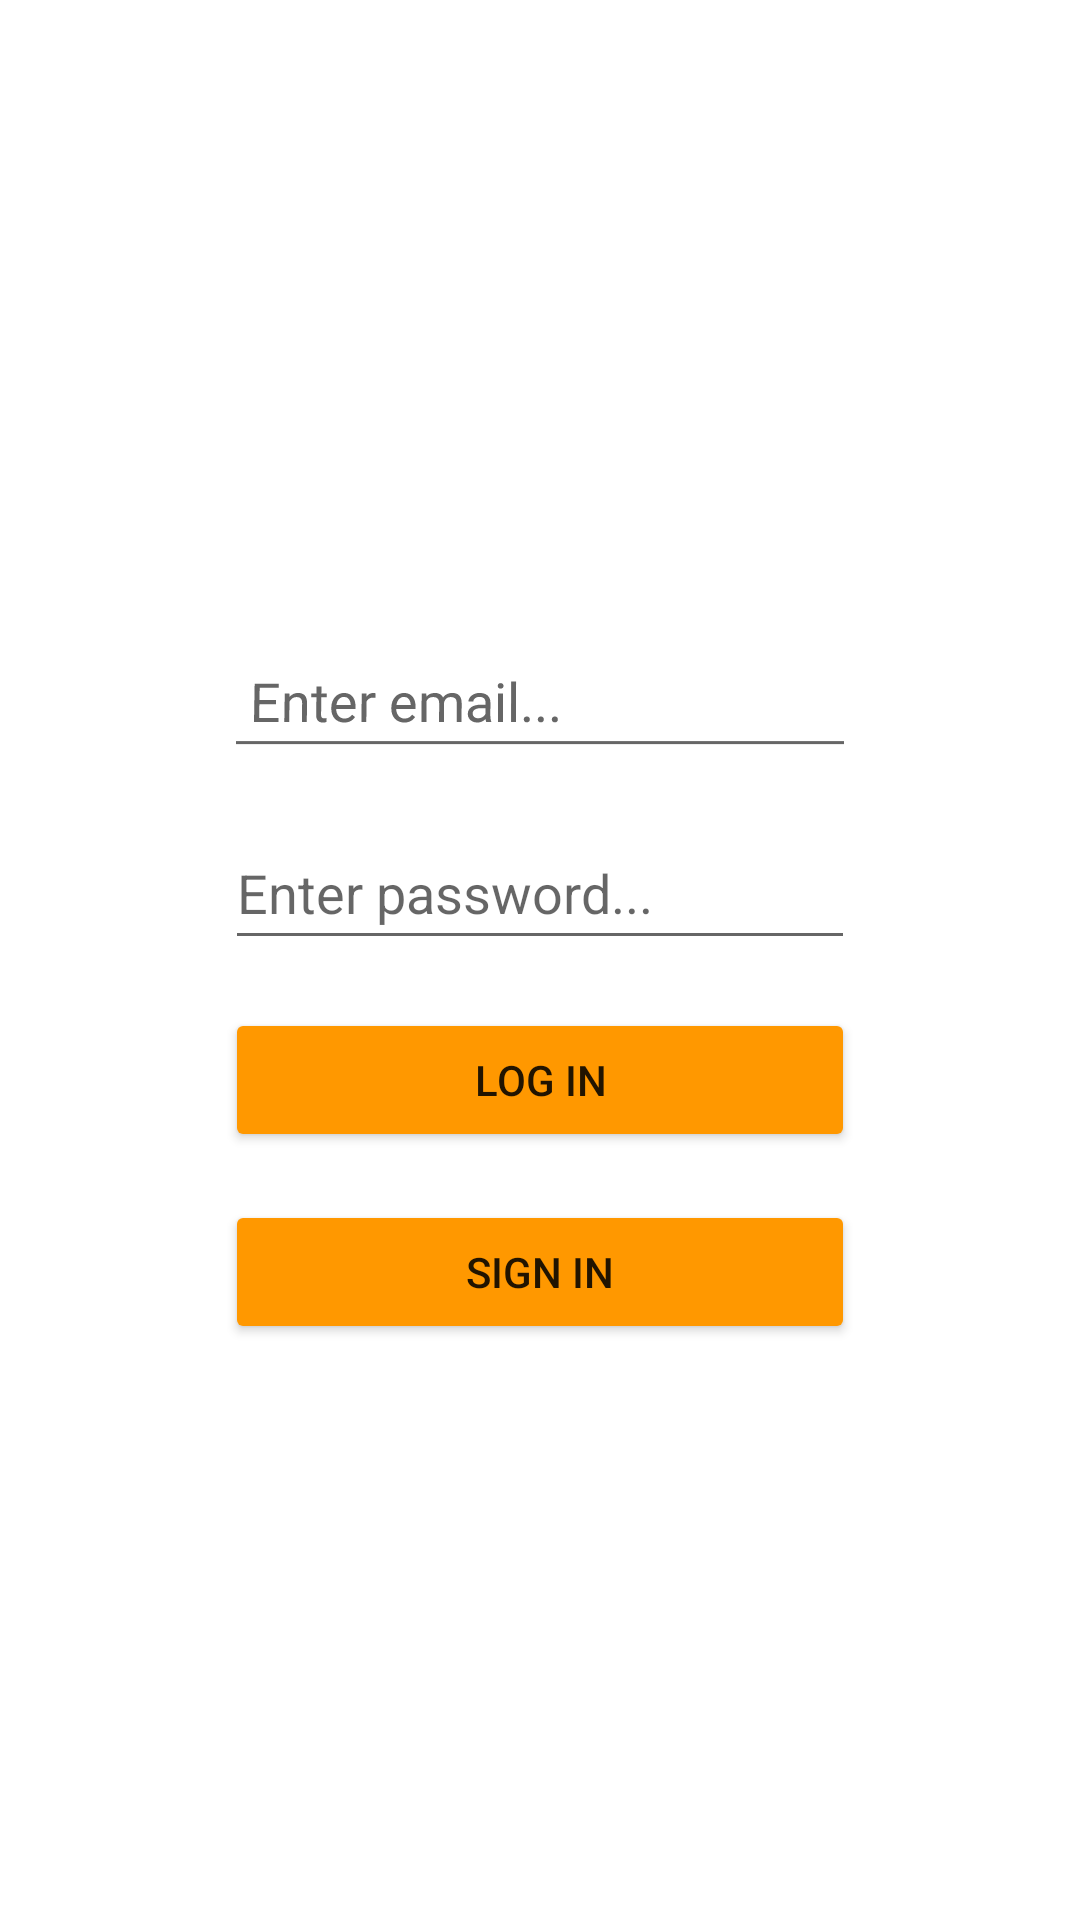

Android layout source for this screen:
<!-- AndroidManifest.xml: application theme Theme.Patinfly -->
<!-- res/layout/activity_main.xml -->
<?xml version="1.0" encoding="utf-8"?>
<androidx.constraintlayout.widget.ConstraintLayout xmlns:android="http://schemas.android.com/apk/res/android"
    xmlns:app="http://schemas.android.com/apk/res-auto"
    xmlns:tools="http://schemas.android.com/tools"
    android:layout_width="match_parent"
    android:layout_height="match_parent"
    tools:context=".LoginActivity">

    <LinearLayout
        android:layout_width="wrap_content"
        android:layout_height="wrap_content"
        android:orientation="vertical"
        app:layout_constraintBottom_toBottomOf="parent"
        app:layout_constraintEnd_toEndOf="parent"
        app:layout_constraintStart_toStartOf="parent"
        app:layout_constraintTop_toTopOf="parent">

        <EditText
            android:id="@+id/textEmail"
            android:layout_width="match_parent"
            android:layout_height="48dp"
            android:layout_marginTop="16dp"
            android:ems="10"
            android:hint=" Enter email..."
            android:inputType="textEmailAddress"
            android:rotationX="2" />

        <EditText
            android:id="@+id/textPassword"
            android:layout_width="match_parent"
            android:layout_height="48dp"
            android:layout_marginTop="16dp"
            android:ems="10"
            android:hint="Enter password..."
            android:inputType="textPassword" />

        <Button
            android:id="@+id/button2"
            android:layout_width="match_parent"
            android:layout_height="wrap_content"
            android:layout_marginTop="16dp"
            android:backgroundTint="#FF9800"
            android:text="Log in" />

        <Button
            android:id="@+id/button"
            android:layout_width="match_parent"
            android:layout_height="wrap_content"
            android:layout_marginTop="16dp"
            android:backgroundTint="#FF9800"
            android:text="Sign In" />

    </LinearLayout>
</androidx.constraintlayout.widget.ConstraintLayout>
<!-- resources referenced by this layout -->
<resources>
  <style name="Theme.Patinfly" parent="Theme.MaterialComponents.DayNight.DarkActionBar">
          
          <item name="colorPrimary">@color/purple_500</item>
          <item name="colorPrimaryVariant">@color/purple_700</item>
          <item name="colorOnPrimary">@color/white</item>
          
          <item name="colorSecondary">@color/teal_200</item>
          <item name="colorSecondaryVariant">@color/teal_700</item>
          <item name="colorOnSecondary">@color/black</item>
          
          <item name="android:statusBarColor">?attr/colorPrimaryVariant</item>
          
      </style>
  <!-- not gathered from this repository: default colours our renderer supplied (Android Studio template values) -->
  <color name="purple_500">#FF6200EE</color>
  <color name="purple_700">#FF3700B3</color>
  <color name="teal_200">#FF03DAC5</color>
  <color name="teal_700">#FF018786</color>
  <color name="black">#FF000000</color>
  <color name="white">#FFFFFFFF</color>
</resources>
